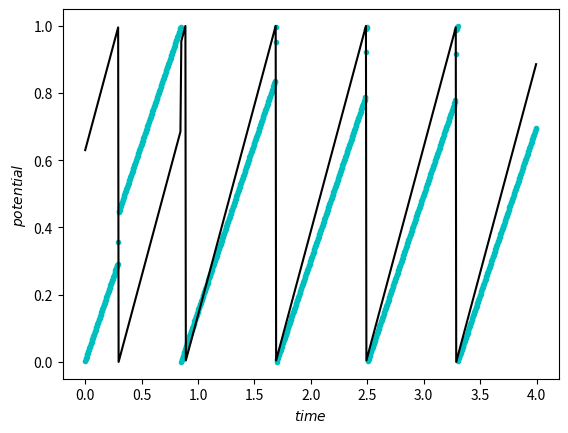

The matplotlib source for this figure:
import numpy as np
import matplotlib.pyplot as plt
import abc

# Under what conditions do the two oscillators phase lock if the periods are different,
# there is a strength factor epsilon, and g is the same for both oscillators?
# What is the value of g(phi) when the two phase lock?

phaseDiff = .5
periodB = .8
strengthFactor = 1

class Neuron(object):
    __metaclass__ = abc.ABCMeta
    @abc.abstractmethod
    def __init__(self, phase = 0, phi = 0, period = 1):
        self.phase = phase
        self.phi = phi
        self.period = period
    def phaseStep(self, delta):
        self.phase = np.mod(self.phase + delta, self.period)
        self.phi = self.phase / self.period
    def updatePhase(self):
        self.phi = self.phi + phaseResponseCurve(self.phi)
        self.phase = self.phi * self.period
    def fires(self, delta):
        return(self.phase + delta > self.period or self.phase - delta < 0)

class NeuronA(Neuron):
    #here, can write a different potential function for A
    pass

class NeuronB(Neuron):
    def __init__ (self, phase = phaseDiff, period = periodB):
        self.phase = phase
        self.period = period
    #here, can write a different potential function for A


# --------------------------------------- #

# can change g, the phase response curve
def phaseResponseCurve(p):
    return(strengthFactor * np.power(p, 2)*(1-p))


if __name__ == "__main__":
    a = NeuronA()
    b = NeuronB()

    # can change time steps and number of time units
    steps = 1000
    time = 4

    delta = time / steps
    timeSteps = np.arange(0, time, delta)
    aVals = np.zeros(np.shape(timeSteps))
    bVals = np.zeros(np.shape(timeSteps))


    for i in range(len(timeSteps)):
        a.phaseStep(delta)
        b.phaseStep(delta)
        if b.fires(delta):
            a.updatePhase()
        if a.fires(delta):
            b.updatePhase()
        aVals[i] = a.phi
        bVals[i] = b.phi

    plt.figure()
    plt.plot(timeSteps, aVals, 'c.', timeSteps, bVals, 'k')
    plt.xlabel(r'$time$')
    plt.ylabel(r'$potential$')
    plt.show()
